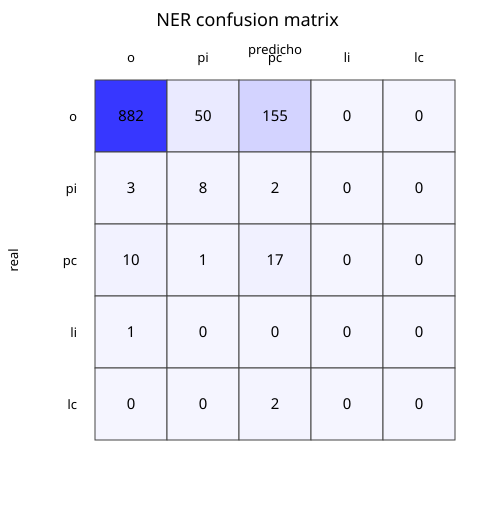

Data behind this chart, as committed beside it:
, pred_o, pred_pi, pred_pc, pred_li, pred_lc
true_o, 882, 50, 155, 0, 0
true_pi, 3, 8, 2, 0, 0
true_pc, 10, 1, 17, 0, 0
true_li, 1, 0, 0, 0, 0
true_lc, 0, 0, 2, 0, 0
